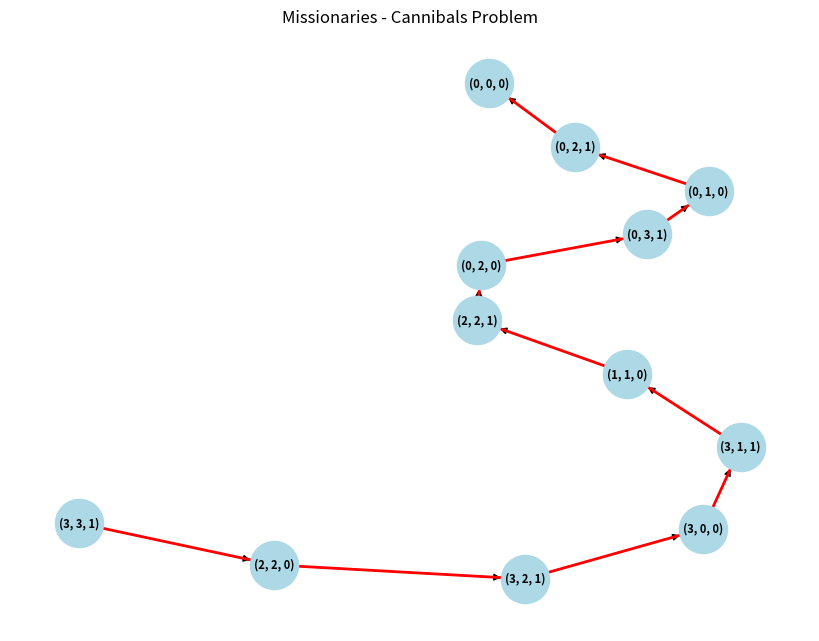

This figure's Python source:
import matplotlib.pyplot as plt
import networkx as nx
import heapq

def is_valid_state(missionaries_left, cannibals_left,boat_left):
    missionaries_right = 3 - missionaries_left
    cannibals_right = 3 - cannibals_left
    if missionaries_left<0 or cannibals_left<0 or missionaries_right<0 or cannibals_right<0:
        return False
    if (missionaries_left>0 and missionaries_left<cannibals_left) or (missionaries_right>0 and missionaries_right<cannibals_right):
        return False
    return True

def get_successors(state):
    missionaries, cannibals, boat = state
    possible_moves = [(1,0), (2,0), (0,1), (0,2), (1,1)]
    successor = []

    for m, c in possible_moves:
        if boat:
            new_state = (missionaries - m, cannibals - c,0)
        else:
            new_state = (missionaries + m, cannibals + c, 1)
        if is_valid_state(*new_state):
            successor.append(new_state)
    return successor

def heuristic(state):
    missionaries_left, cannibals_left, _ = state
    return missionaries_left + cannibals_left

def bfs():
    initial_state = (3,3,1)
    goal_state = (0,0,0)
    priority_queue= []
    heapq.heappush(priority_queue, (heuristic(initial_state), initial_state, []))
    visited = set()

    while(priority_queue):
        _, state, path = heapq.heappop(priority_queue)
        if state in visited:
            continue
        visited.add(state)
        new_path = path + [state]
        if state == goal_state:
            return new_path
        for suc in get_successors(state):
            heapq.heappush(priority_queue, (heuristic(suc), suc, new_path))
    return None

solution_path = bfs()

if solution_path:
    print(solution_path)
    for step in solution_path:
        print(step)
else:
    print("No Solution path")

def visualize_bfs_solution(path):
    G = nx.DiGraph()

    for i in range(len(path) - 1):
        G.add_edge(path[i], path[i+1])
    
    pos = nx.spring_layout(G)
    plt.figure(figsize=(8,6))

    nx.draw(G, pos, with_labels=True, node_color="lightblue", node_size=1200, font_size=8, font_weight="bold")
    nx.draw_networkx_edges(G, pos, edgelist=list(G.edges()), edge_color="red", width=2)

    plt.title("Missionaries - Cannibals Problem")
    plt.show()

if solution_path:
    visualize_bfs_solution(solution_path)
